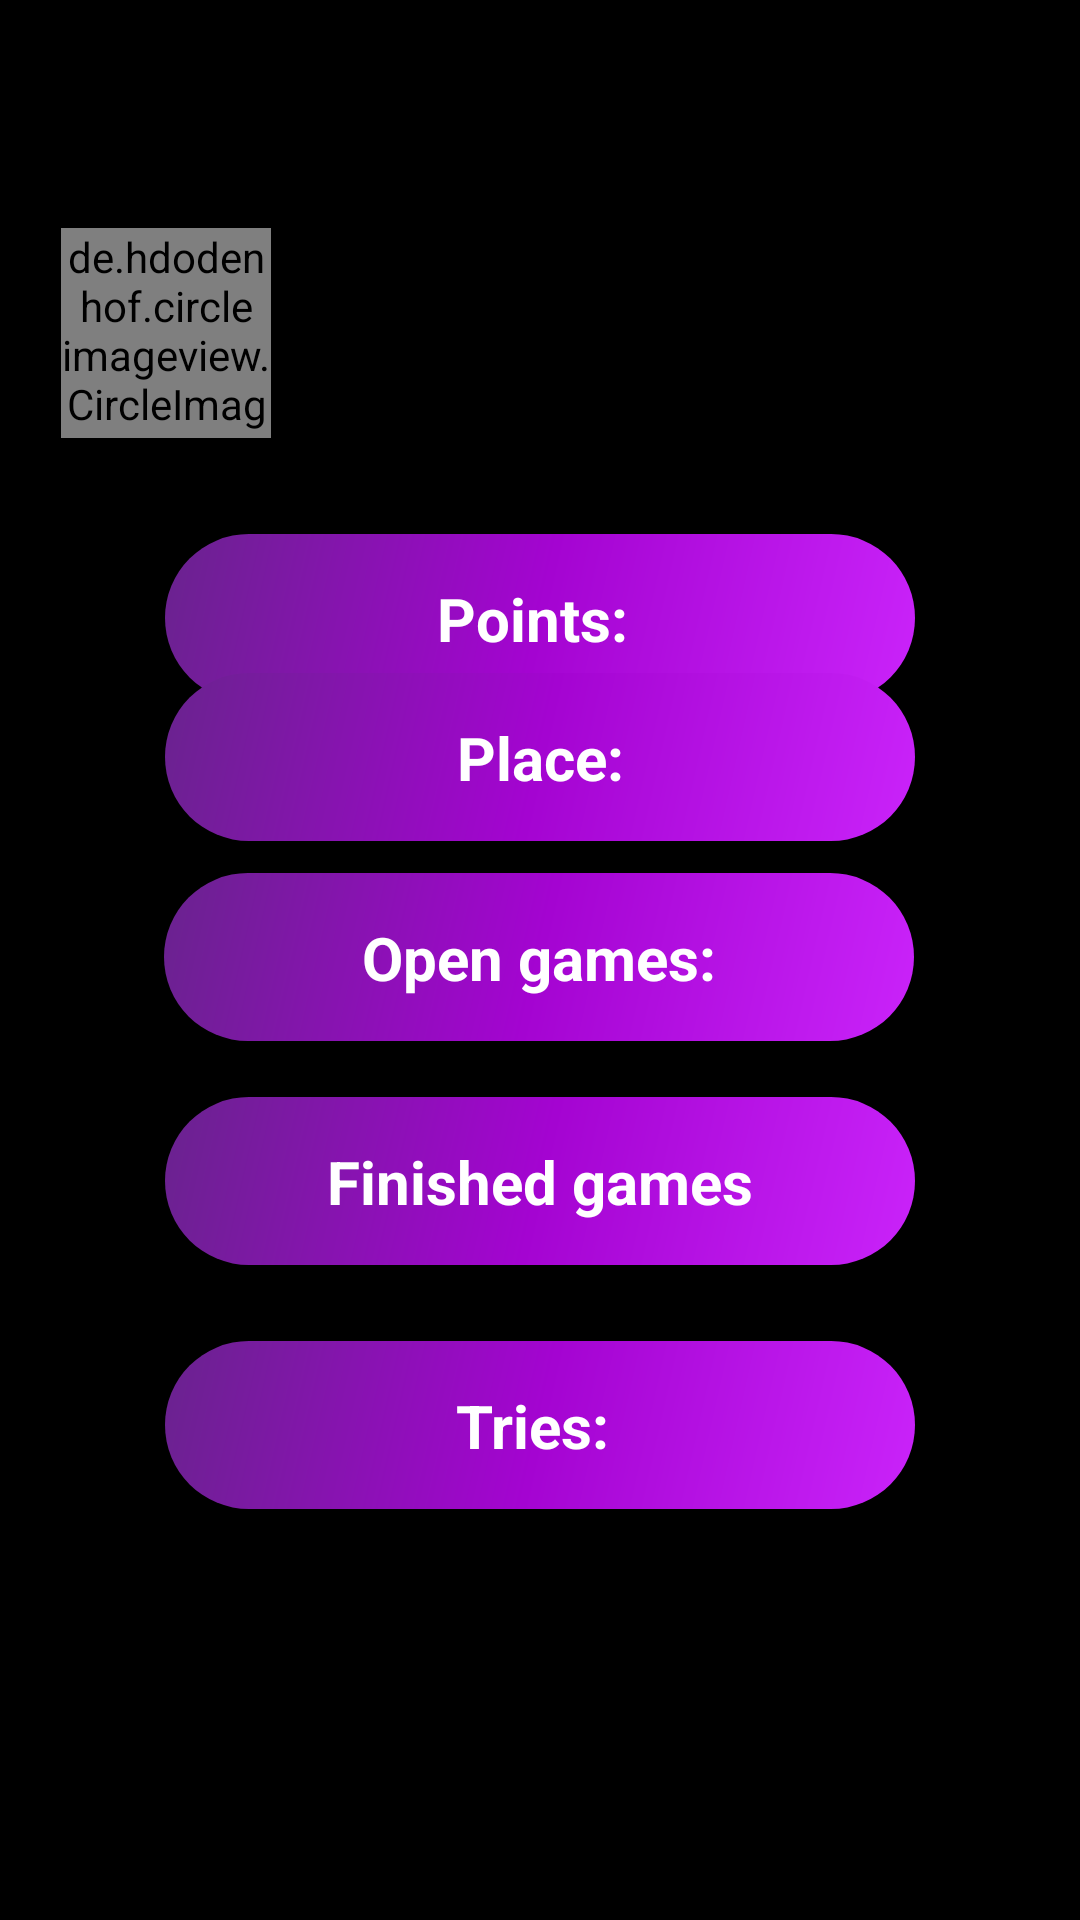

The Android layout XML behind this screen, and the referenced resources:
<!-- AndroidManifest.xml: application theme Theme.Test2 -->
<!-- res/layout/userscreen.xml -->
<?xml version="1.0" encoding="utf-8"?>
<androidx.constraintlayout.widget.ConstraintLayout xmlns:android="http://schemas.android.com/apk/res/android"
    xmlns:app="http://schemas.android.com/apk/res-auto"
    xmlns:tools="http://schemas.android.com/tools"
    android:layout_width="match_parent"
    android:layout_height="match_parent"
    android:background="@color/black"
    tools:context=".User_screen">

    <androidx.constraintlayout.widget.ConstraintLayout
        android:id="@+id/constraintLayout2"
        android:layout_width="250dp"
        android:layout_height="56dp"
        android:layout_marginTop="-270dp"
        android:background="@drawable/side_nav_bar"
        android:orientation="horizontal"
        app:layout_constraintBottom_toBottomOf="parent"
        app:layout_constraintEnd_toEndOf="parent"
        app:layout_constraintHorizontal_bias="0.496"
        app:layout_constraintStart_toStartOf="parent"
        app:layout_constraintTop_toBottomOf="@+id/constraintLayout3"
        app:layout_constraintVertical_bias="0.489">

        <TextView
            android:id="@+id/open_games"
            android:layout_width="wrap_content"
            android:layout_height="wrap_content"
            android:text="Open games:"
            android:textColor="@color/white"
            android:textSize="20sp"
            android:textStyle="bold"
            app:layout_constraintBottom_toBottomOf="parent"
            app:layout_constraintEnd_toEndOf="parent"
            app:layout_constraintStart_toStartOf="parent"
            app:layout_constraintTop_toTopOf="parent" />

    </androidx.constraintlayout.widget.ConstraintLayout>

    <de.hdodenhof.circleimageview.CircleImageView
        android:id="@+id/image"
        android:layout_width="70dp"
        android:layout_height="70dp"
        android:layout_marginStart="-250dp"

        android:layout_marginTop="50dp"
        android:scaleType="centerCrop"
        android:src="@drawable/account_icon"
        app:layout_constraintBottom_toBottomOf="parent"
        app:layout_constraintEnd_toEndOf="parent"
        app:layout_constraintStart_toStartOf="parent"
        app:layout_constraintTop_toTopOf="parent"
        app:layout_constraintVertical_bias="0.05" />

    <TextView
        android:id="@+id/user"
        android:layout_width="wrap_content"
        android:layout_height="wrap_content"
        android:textColor="@color/white"
        android:textSize="30sp"
        app:layout_constraintBottom_toBottomOf="parent"
        app:layout_constraintEnd_toEndOf="parent"
        app:layout_constraintHorizontal_bias="0.148"
        app:layout_constraintStart_toEndOf="@+id/image"
        app:layout_constraintTop_toTopOf="parent"
        app:layout_constraintVertical_bias="0.133" />

    <androidx.constraintlayout.widget.ConstraintLayout
        android:id="@+id/constraintLayout4"
        android:layout_width="250dp"
        android:layout_height="56dp"
        android:background="@drawable/side_nav_bar"
        android:orientation="horizontal"
        app:layout_constraintBottom_toBottomOf="parent"
        app:layout_constraintEnd_toEndOf="parent"
        app:layout_constraintStart_toStartOf="parent"
        app:layout_constraintTop_toBottomOf="@+id/user"
        app:layout_constraintVertical_bias="0.125">

        <TextView
            android:id="@+id/points"
            android:layout_width="wrap_content"
            android:layout_height="wrap_content"
            android:text="Points: "
            android:textColor="@color/white"
            android:textSize="20sp"
            android:textStyle="bold"
            app:layout_constraintBottom_toBottomOf="parent"
            app:layout_constraintEnd_toEndOf="parent"
            app:layout_constraintStart_toStartOf="parent"
            app:layout_constraintTop_toTopOf="parent" />

    </androidx.constraintlayout.widget.ConstraintLayout>

    <androidx.constraintlayout.widget.ConstraintLayout
        android:id="@+id/constraintLayout"
        android:layout_width="250dp"
        android:layout_height="56dp"
        android:layout_marginTop="-200dp"
        android:background="@drawable/side_nav_bar"
        android:orientation="horizontal"
        app:layout_constraintBottom_toBottomOf="parent"
        app:layout_constraintEnd_toEndOf="parent"
        app:layout_constraintStart_toStartOf="parent"
        app:layout_constraintTop_toBottomOf="@+id/constraintLayout2">

        <TextView
            android:id="@+id/finished_games"
            android:layout_width="wrap_content"
            android:layout_height="wrap_content"
            android:text="Finished games"
            android:textColor="@color/white"
            android:textSize="20sp"
            android:textStyle="bold"
            app:layout_constraintBottom_toBottomOf="parent"
            app:layout_constraintEnd_toEndOf="parent"
            app:layout_constraintStart_toStartOf="parent"
            app:layout_constraintTop_toTopOf="parent" />

    </androidx.constraintlayout.widget.ConstraintLayout>

    <androidx.constraintlayout.widget.ConstraintLayout
        android:id="@+id/constraintLayout3"
        android:layout_width="250dp"
        android:layout_height="56dp"
        android:layout_marginTop="-370dp"
        android:background="@drawable/side_nav_bar"
        android:orientation="horizontal"
        app:layout_constraintBottom_toBottomOf="parent"
        app:layout_constraintEnd_toEndOf="parent"
        app:layout_constraintStart_toStartOf="parent"
        app:layout_constraintTop_toBottomOf="@+id/constraintLayout4">

        <TextView
            android:id="@+id/place"
            android:layout_width="wrap_content"
            android:layout_height="wrap_content"
            android:text="Place:"
            android:textColor="@color/white"
            android:textSize="20sp"
            android:textStyle="bold"
            app:layout_constraintBottom_toBottomOf="parent"
            app:layout_constraintEnd_toEndOf="parent"
            app:layout_constraintStart_toStartOf="parent"
            app:layout_constraintTop_toTopOf="parent" />

    </androidx.constraintlayout.widget.ConstraintLayout>

    <androidx.constraintlayout.widget.ConstraintLayout
        android:layout_width="250dp"
        android:layout_height="56dp"
        android:layout_marginTop="5dp"
        android:background="@drawable/side_nav_bar"
        android:orientation="horizontal"
        app:layout_constraintBottom_toBottomOf="parent"
        app:layout_constraintEnd_toEndOf="parent"
        app:layout_constraintStart_toStartOf="parent"
        app:layout_constraintTop_toBottomOf="@+id/constraintLayout"
        app:layout_constraintVertical_bias="0.129">

        <TextView
            android:id="@+id/tries"
            android:layout_width="wrap_content"
            android:layout_height="wrap_content"
            android:text="Tries: "
            android:textColor="@color/white"
            android:textSize="20sp"
            android:textStyle="bold"
            app:layout_constraintBottom_toBottomOf="parent"
            app:layout_constraintEnd_toEndOf="parent"
            app:layout_constraintStart_toStartOf="parent"
            app:layout_constraintTop_toTopOf="parent" />

    </androidx.constraintlayout.widget.ConstraintLayout>


</androidx.constraintlayout.widget.ConstraintLayout>
<!-- resources referenced by this layout -->
<resources>
  <color name="black">#FF000000</color>
  <color name="white">#FFFFFFFF</color>
  <!-- drawable side_nav_bar (drawable) -->
  <shape xmlns:android="http://schemas.android.com/apk/res/android"
      android:shape="rectangle">
      <gradient
          android:angle="135"
          android:centerColor="#a404d1"
          android:endColor="#69238e"
          android:startColor="#ca23fa"
          android:type="linear" />
      <corners android:radius="50dp" />
  </shape>
  <style name="Theme.Test2" parent="Theme.MaterialComponents.DayNight.DarkActionBar">
          
          <item name="colorPrimary">@color/purple_500</item>
          <item name="colorPrimaryVariant">@color/purple_700</item>
          <item name="colorOnPrimary">@color/white</item>
          <item name="colorControlActivated">@color/active_switch</item>
          
          <item name="colorSecondary">@color/teal_200</item>
          <item name="colorSecondaryVariant">@color/teal_700</item>
          <item name="colorOnSecondary">@color/black</item>
          
          <item name="android:statusBarColor">?attr/colorPrimaryVariant</item>
          
      </style>
  <color name="purple_500">#FF6200EE</color>
  <color name="purple_700">#FF3700B3</color>
  <color name="active_switch">#80FF00</color>
  <color name="teal_200">#FF03DAC5</color>
  <color name="teal_700">#FF018786</color>
</resources>
